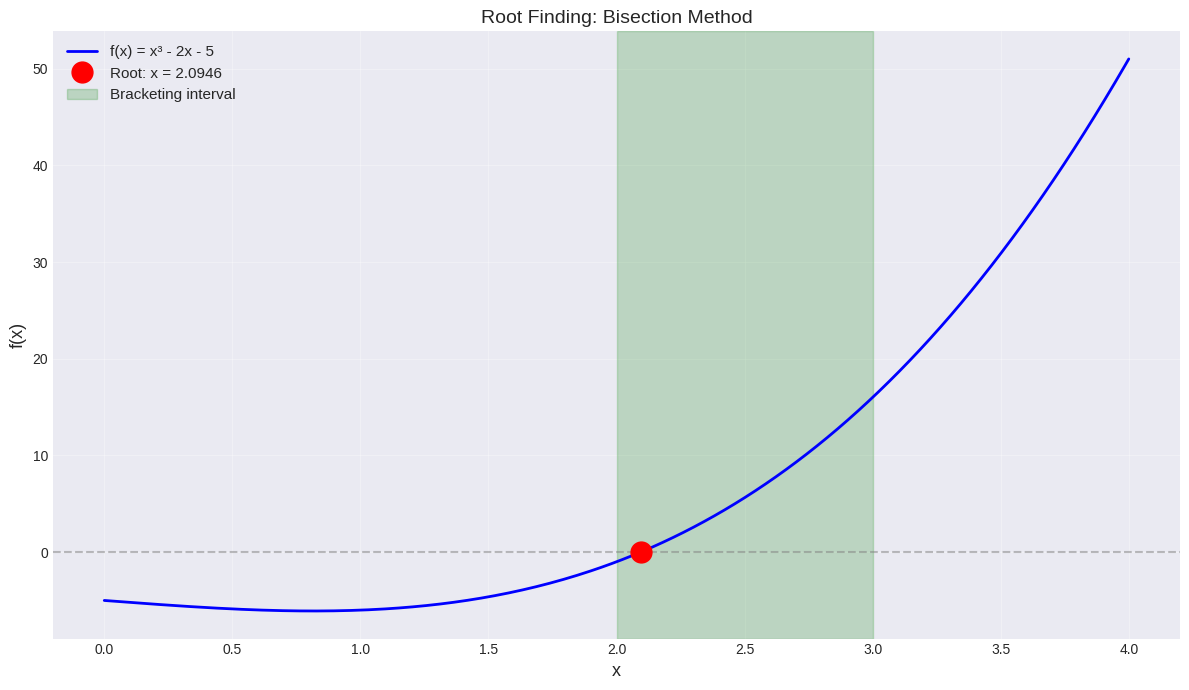

This chart was generated by the following Python code: (Note: this script raises an exception after producing the figure.)
import numpy as np
from scipy import optimize
import matplotlib.pyplot as plt

np.set_printoptions(precision=4, suppress=True)
plt.style.use('seaborn-v0_8-darkgrid')

print("Root finding module loaded")

# Simple equation: x³ - 2x - 5 = 0
def f(x):
    return x**3 - 2*x - 5

# Find root using bisection
# Need bracket where f(a) and f(b) have different signs
a, b = 2.0, 3.0

print(f"Solve: x³ - 2x - 5 = 0")
print(f"\nBracketing interval: [{a}, {b}]")
print(f"  f({a}) = {f(a):.4f}")
print(f"  f({b}) = {f(b):.4f}")
print(f"  Opposite signs ✓\n")

# Bisection
root_bisect = optimize.bisect(f, a, b)
print(f"Bisection result:")
print(f"  Root: x = {root_bisect:.10f}")
print(f"  f(x) = {f(root_bisect):.2e}")

# Verify
print(f"\nVerification: {root_bisect}³ - 2×{root_bisect} - 5 ≈ 0 ✓")

# Visualize
x = np.linspace(0, 4, 300)
y = f(x)

plt.figure(figsize=(12, 7))
plt.plot(x, y, 'b-', linewidth=2, label='f(x) = x³ - 2x - 5')
plt.axhline(0, color='gray', linestyle='--', alpha=0.5)
plt.plot(root_bisect, f(root_bisect), 'ro', markersize=15,
         label=f'Root: x = {root_bisect:.4f}')
plt.axvspan(a, b, alpha=0.2, color='green', label='Bracketing interval')
plt.xlabel('x', fontsize=13)
plt.ylabel('f(x)', fontsize=13)
plt.title('Root Finding: Bisection Method', fontsize=14)
plt.legend(fontsize=11)
plt.grid(True, alpha=0.3)
plt.tight_layout()
plt.show()

print("\nBisection is slow but guaranteed to converge!")

# Same equation with derivative
def f(x):
    return x**3 - 2*x - 5

def df(x):
    return 3*x**2 - 2

# Newton-Raphson
x0 = 2.5  # Initial guess
root_newton = optimize.newton(f, x0, fprime=df)

print("Newton-Raphson Method")
print(f"  Initial guess: x₀ = {x0}")
print(f"  Root: x = {root_newton:.10f}")
print(f"  f(x) = {f(root_newton):.2e}")

# Compare with bisection
print(f"\nComparison:")
print(f"  Bisection: {root_bisect:.10f}")
print(f"  Newton: {root_newton:.10f}")
print(f"  Difference: {abs(root_bisect - root_newton):.2e}")

# Demonstrate convergence speed
print(f"\nConvergence demonstration:")
x = x0
for i in range(5):
    x_new = x - f(x)/df(x)
    print(f"  Iteration {i+1}: x = {x_new:.10f}, f(x) = {f(x_new):.2e}")
    x = x_new

print("\nNewton converges in ~4 iterations (quadratic convergence)!")

# Brent's method
root_brent = optimize.brentq(f, 2, 3)

print("Method Comparison on x³ - 2x - 5 = 0\n")
print(f"{'Method':<15} {'Root':<20} {'f(root)':<15} {'Derivative?'}")
print("="*65)
print(f"{'Bisection':<15} {root_bisect:<20.10f} {f(root_bisect):<15.2e} {'No'}")
print(f"{'Brent':<15} {root_brent:<20.10f} {f(root_brent):<15.2e} {'No'}")
print(f"{'Newton':<15} {root_newton:<20.10f} {f(root_newton):<15.2e} {'Yes'}")

print("\nRecommendations:")
print("  • Default: Brent (brentq) - fast & reliable")
print("  • Have derivative: Newton - fastest")
print("  • Very robust needed: Bisection - guaranteed")

# Profit function
def profit(Q):
    fixed_cost = 10000
    variable_cost = 20
    price = 50 - 0.01*Q  # Demand curve
    revenue = Q * price
    total_cost = fixed_cost + variable_cost * Q
    return revenue - total_cost

print("Break-Even Analysis")
print("  Fixed costs: $10,000")
print("  Variable cost: $20/unit")
print("  Price: P(Q) = 50 - 0.01Q (demand curve)")
print("  Profit: Π(Q) = Q·P(Q) - (10000 + 20Q)\n")

# Find break-even points (there may be two!)
# Search in reasonable range
Q_range = np.linspace(0, 3000, 1000)
profit_vals = [profit(q) for q in Q_range]

# Find where profit crosses zero
# Two break-even points typically exist
breakeven1 = optimize.brentq(profit, 100, 1000)
breakeven2 = optimize.brentq(profit, 2000, 2500)

print("Break-even points:")
print(f"  Q₁ = {breakeven1:.0f} units")
print(f"  Q₂ = {breakeven2:.0f} units")

# Find maximum profit
Q_max_profit = optimize.minimize_scalar(lambda q: -profit(q), 
                                        bounds=(breakeven1, breakeven2),
                                        method='bounded').x
max_profit = profit(Q_max_profit)

print(f"\nOptimal production:")
print(f"  Q* = {Q_max_profit:.0f} units")
print(f"  Max profit = ${max_profit:.2f}")
print(f"  Price at Q* = ${50 - 0.01*Q_max_profit:.2f}")

print(f"\nInterpretation:")
print(f"  - Produce less than {breakeven1:.0f}: Loss (fixed costs not covered)")
print(f"  - Produce {breakeven1:.0f} to {breakeven2:.0f}: Profit")
print(f"  - Produce more than {breakeven2:.0f}: Loss (price too low)")

# Visualize
plt.figure(figsize=(14, 8))
plt.plot(Q_range, profit_vals, 'b-', linewidth=2, label='Profit Π(Q)')
plt.axhline(0, color='gray', linestyle='--', alpha=0.5)
plt.plot(breakeven1, 0, 'ro', markersize=12, label=f'Break-even 1: Q={breakeven1:.0f}')
plt.plot(breakeven2, 0, 'ro', markersize=12, label=f'Break-even 2: Q={breakeven2:.0f}')
plt.plot(Q_max_profit, max_profit, 'g^', markersize=15,
         label=f'Max profit: Q={Q_max_profit:.0f}, Π=${max_profit:.0f}')
plt.axvspan(breakeven1, breakeven2, alpha=0.2, color='green', label='Profitable range')
plt.xlabel('Quantity (Q)', fontsize=13)
plt.ylabel('Profit ($)', fontsize=13)
plt.title('Break-Even Analysis: Finding Profit = 0', fontsize=14)
plt.legend(fontsize=11)
plt.grid(True, alpha=0.3)
plt.tight_layout()
plt.show()

print("\nRoot finding identifies break-even points for business planning!")

# System: Find intersection of two curves
# Equation 1: x² + y² = 10 (circle)
# Equation 2: y = x² - 2 (parabola)

def equations(vars):
    x, y = vars
    eq1 = x**2 + y**2 - 10  # Circle
    eq2 = y - (x**2 - 2)     # Parabola
    return [eq1, eq2]

# Solve from different initial guesses (multiple solutions)
initial_guesses = [[1, 1], [-1, 1], [2, 2], [-2, 2]]

print("System of Nonlinear Equations")
print("  Equation 1: x² + y² = 10 (circle)")
print("  Equation 2: y = x² - 2 (parabola)\n")
print("Finding intersection points:\n")

solutions = []
for i, guess in enumerate(initial_guesses, 1):
    sol = optimize.fsolve(equations, guess)
    x_sol, y_sol = sol
    
    # Check if truly different solution
    is_new = True
    for prev_sol in solutions:
        if np.allclose(sol, prev_sol, atol=1e-6):
            is_new = False
            break
    
    if is_new:
        solutions.append(sol)
        # Verify
        residual = equations(sol)
        print(f"Solution {len(solutions)}:")
        print(f"  (x, y) = ({x_sol:.6f}, {y_sol:.6f})")
        print(f"  Residual: {np.linalg.norm(residual):.2e}\n")

# Visualize
fig, ax = plt.subplots(figsize=(10, 10))

# Circle: x² + y² = 10
theta = np.linspace(0, 2*np.pi, 200)
x_circle = np.sqrt(10) * np.cos(theta)
y_circle = np.sqrt(10) * np.sin(theta)
ax.plot(x_circle, y_circle, 'b-', linewidth=2, label='x² + y² = 10')

# Parabola: y = x² - 2
x_para = np.linspace(-4, 4, 200)
y_para = x_para**2 - 2
ax.plot(x_para, y_para, 'r-', linewidth=2, label='y = x² - 2')

# Solutions
for i, sol in enumerate(solutions, 1):
    ax.plot(sol[0], sol[1], 'go', markersize=15, 
            label=f'Solution {i}: ({sol[0]:.2f}, {sol[1]:.2f})')

ax.set_xlabel('x', fontsize=13)
ax.set_ylabel('y', fontsize=13)
ax.set_title('System of Equations: Circle ∩ Parabola', fontsize=14)
ax.legend(fontsize=11)
ax.grid(True, alpha=0.3)
ax.axis('equal')
ax.set_xlim(-4, 4)
ax.set_ylim(-4, 4)
plt.tight_layout()
plt.show()

print(f"Found {len(solutions)} intersection points!")

# Supply-demand equations
def market_equations(prices):
    P_A, P_B = prices
    
    # Market A
    supply_A = 10 + 2*P_A - 0.5*P_B
    demand_A = 50 - 3*P_A + P_B
    eq_A = supply_A - demand_A  # Should be 0 at equilibrium
    
    # Market B
    supply_B = 15 + 1.5*P_B - 0.3*P_A
    demand_B = 40 - 2*P_B + 0.5*P_A
    eq_B = supply_B - demand_B  # Should be 0 at equilibrium
    
    return [eq_A, eq_B]

# Solve for equilibrium
initial_guess = [10, 10]
equilibrium = optimize.fsolve(market_equations, initial_guess)

P_A_eq, P_B_eq = equilibrium

# Calculate equilibrium quantities
Q_A_eq = 10 + 2*P_A_eq - 0.5*P_B_eq  # Or use demand equation
Q_B_eq = 15 + 1.5*P_B_eq - 0.3*P_A_eq

print("Two-Market Equilibrium")
print("\nMarket A:")
print("  Supply: Sₐ = 10 + 2Pₐ - 0.5Pᵦ")
print("  Demand: Dₐ = 50 - 3Pₐ + Pᵦ")
print("\nMarket B:")
print("  Supply: Sᵦ = 15 + 1.5Pᵦ - 0.3Pₐ")
print("  Demand: Dᵦ = 40 - 2Pᵦ + 0.5Pₐ")

print("\n" + "="*50)
print("Equilibrium Solution:")
print("="*50)
print(f"\nMarket A:")
print(f"  Price: ${P_A_eq:.2f}")
print(f"  Quantity: {Q_A_eq:.2f} units")

print(f"\nMarket B:")
print(f"  Price: ${P_B_eq:.2f}")
print(f"  Quantity: {Q_B_eq:.2f} units")

# Verify equilibrium
residual = market_equations(equilibrium)
print(f"\nVerification (should be ~0):")
print(f"  Market A excess demand: {residual[0]:.2e}")
print(f"  Market B excess demand: {residual[1]:.2e}")

# Check supply = demand
demand_A_check = 50 - 3*P_A_eq + P_B_eq
demand_B_check = 40 - 2*P_B_eq + 0.5*P_A_eq

print(f"\nSupply = Demand check:")
print(f"  Market A: {Q_A_eq:.2f} = {demand_A_check:.2f} ✓")
print(f"  Market B: {Q_B_eq:.2f} = {demand_B_check:.2f} ✓")

print("\nBoth markets clear simultaneously at equilibrium!")